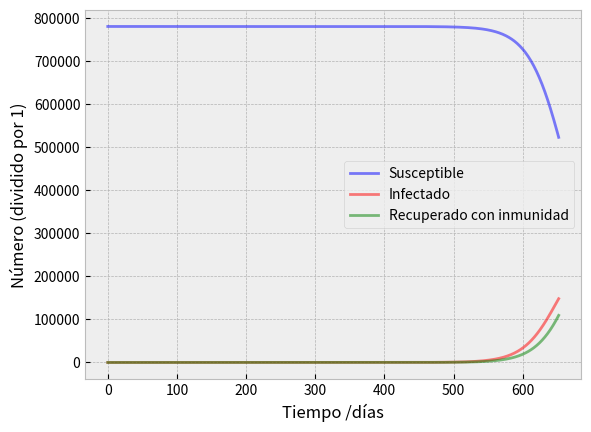
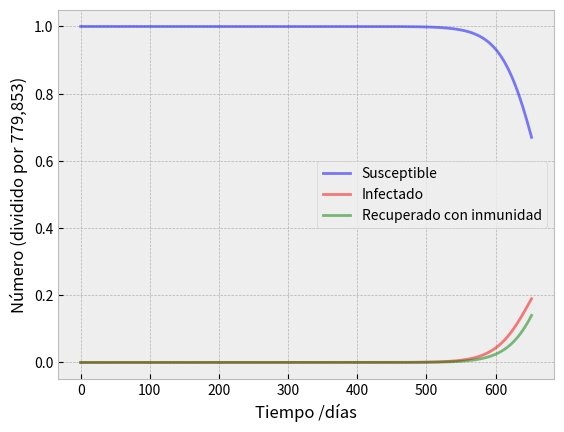
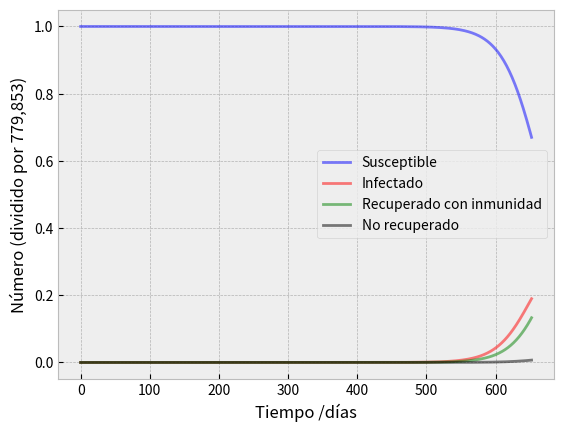

Recreate these plots in Python, in order.
#%%
import numpy as np
from scipy.integrate import odeint
import matplotlib.pyplot as plt
plt.style.use("bmh")


# Las ecuaciones diferenciales del modelo SIR
def deriv(y, t, N, beta, gamma):
    S, I, R = y
    dSdt = -beta * S * I / N
    dIdt = beta * S * I / N - gamma * I
    dRdt = gamma * I
    return dSdt, dIdt, dRdt

	
def plot(S, I, R, t, divide_by=1):
    # Dibujamos los datos de S(t), I(t) y R(t)
    fig, ax = plt.subplots()
    ax.plot(t, S / divide_by, 'b', alpha=0.5, lw=2, label='Susceptible')
    ax.plot(t, I / divide_by, 'r', alpha=0.5, lw=2, label='Infectado')
    ax.plot(t, R / divide_by, 'g', alpha=0.5, lw=2, label='Recuperado con inmunidad')
    ax.set_xlabel('Tiempo /días')
    ax.set_ylabel(f'Número (dividido por {divide_by:,})')
    legend = ax.legend()

def plot_with_death_rate(S, I, R, t, divide_by=1, death_rate=0.05):
    # Dibujamos los datos de S(t), I(t) y R(t)
    fig, ax = plt.subplots()
    ax.plot(t, S / divide_by, 'b', alpha=0.5, lw=2, label='Susceptible')
    ax.plot(t, I / divide_by, 'r', alpha=0.5, lw=2, label='Infectado')
    RR = R * (1 - death_rate)
    DD = R - RR
    ax.plot(t, RR / divide_by, 'g', alpha=0.5, lw=2, label='Recuperado con inmunidad')
    ax.plot(t, DD / divide_by, 'k', alpha=0.5, lw=2, label='No recuperado')
    ax.set_xlabel('Tiempo /días')
    ax.set_ylabel(f'Número (dividido por {divide_by:,})')
    legend = ax.legend()

# población inicial, N.
N = 779_853 # poblaciçon de un país como España
 
# Número inicial de infectados y recuperados, I0 and R0.
I0 = 2/N
R0 = 0
 
# El resto, casi todo N, es susceptible de infectarse
S0 = 779_853
 
# Tasas de contagio y recuperación.
beta = 0.06 # contagio
gamma = 0.021 # recuperación
 
# Pasos temporales (en días)
t = np.linspace(0, 652, 652)
 
# condiciones iniciales
y0 = S0, I0, R0

# Integrate the SIR equations over the time grid, t.
ret = odeint(deriv, y0, t, args=(N, beta, gamma))
S, I, R = ret.T
 
plot(S, I, R, t) # Datos sin normalizar
plot(S, I, R, t, divide_by=N) # Datos normalizados
 	
plot_with_death_rate(S, I, R, t, divide_by=N, death_rate=0.05)
# %%
